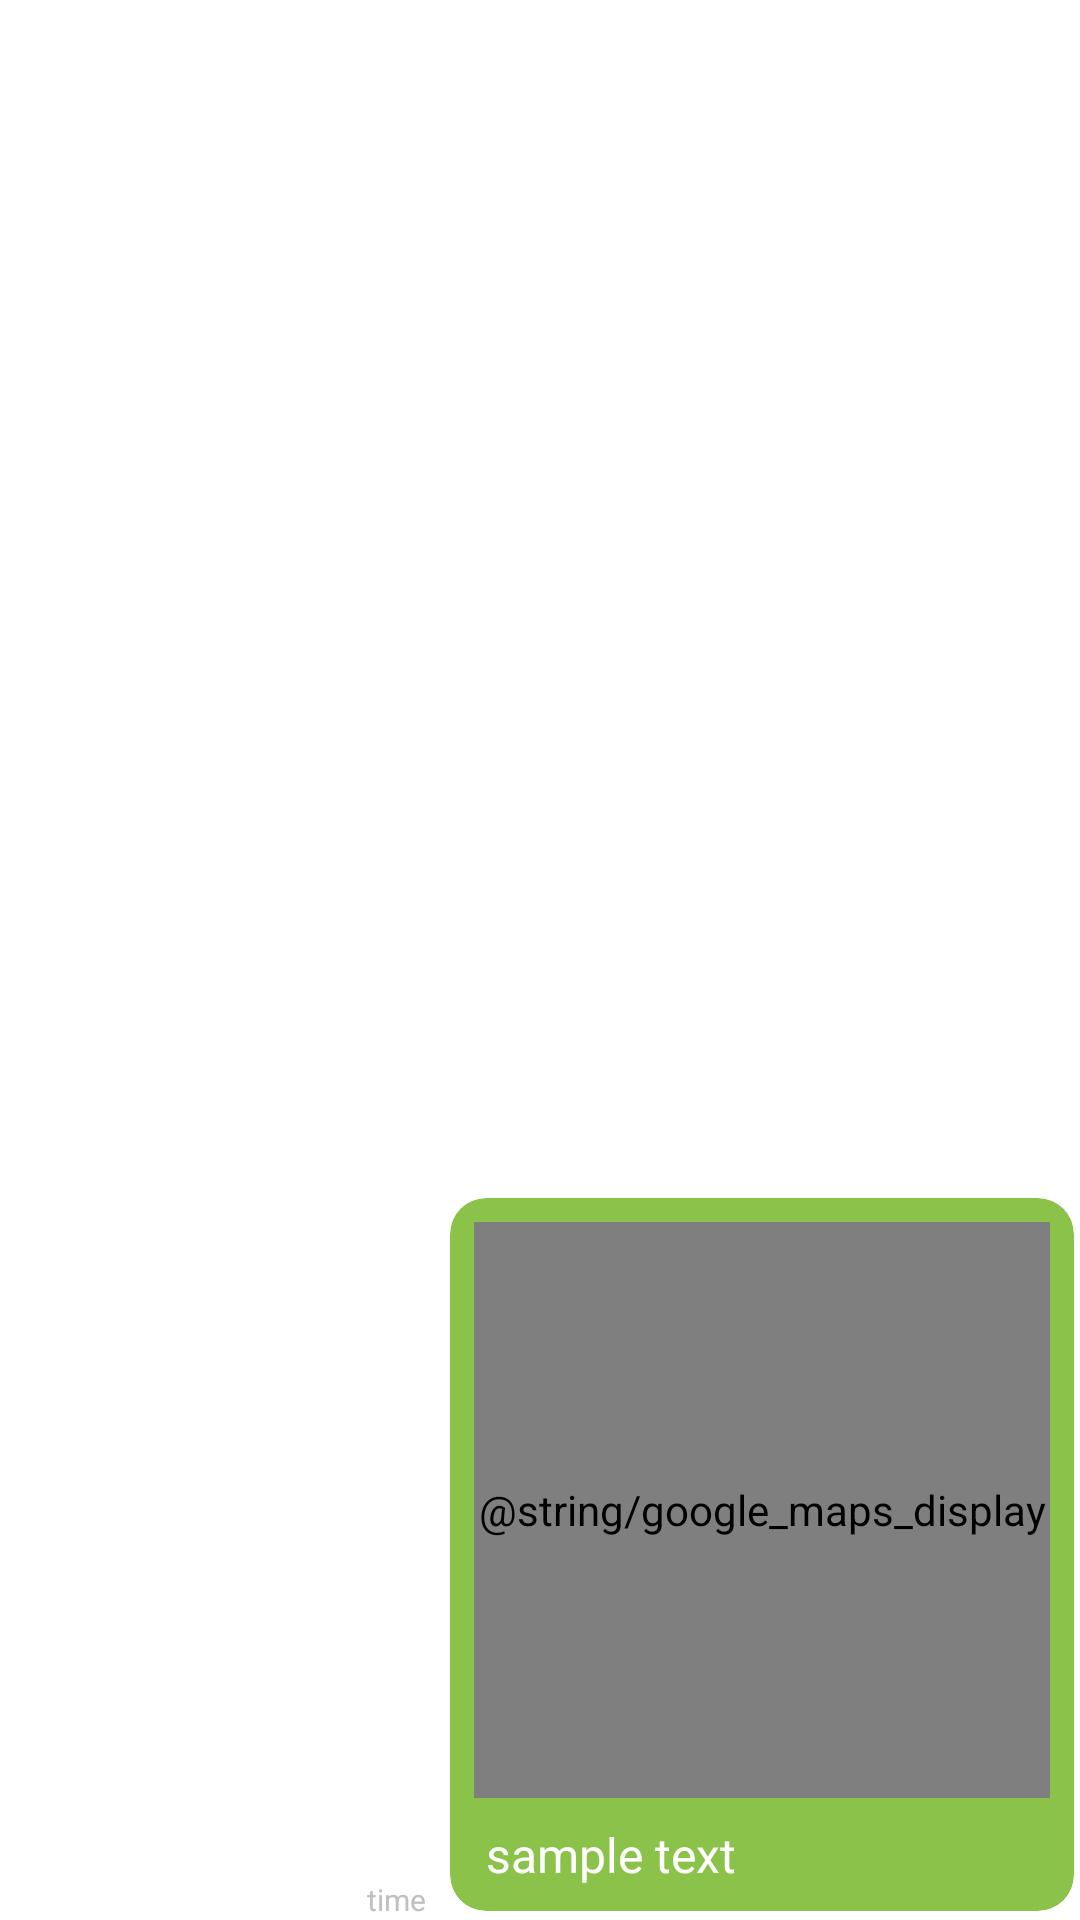

Reconstruct the res/layout file that produces this screen, plus the resources it refers to.
<!-- AndroidManifest.xml: application theme Theme.BuddyShopper -->
<!-- res/layout/message_bubble_maps.xml -->
<?xml version="1.0" encoding="utf-8"?>
<androidx.constraintlayout.widget.ConstraintLayout xmlns:android="http://schemas.android.com/apk/res/android"
    xmlns:app="http://schemas.android.com/apk/res-auto"
    xmlns:map="http://schemas.android.com/apk/res-auto"
    xmlns:tools="http://schemas.android.com/tools"
    android:layout_width="match_parent"
    android:layout_height="wrap_content"
    android:layout_marginTop="16dp"
    android:layout_marginEnd="0dp">

    <androidx.cardview.widget.CardView
        android:id="@+id/messageBubbleMap"
        android:layout_width="wrap_content"
        android:layout_height="wrap_content"
        app:cardBackgroundColor="#8BC34A"
        app:cardCornerRadius="12dp"
        app:cardElevation="0dp"
        app:cardPreventCornerOverlap="false"
        app:cardUseCompatPadding="true"
        app:layout_constraintBottom_toBottomOf="parent"
        app:layout_constraintEnd_toEndOf="parent">

        <LinearLayout
            android:id="@+id/messageBlockMap"
            android:layout_width="wrap_content"
            android:layout_height="wrap_content"
            android:orientation="vertical"
            android:padding="8dp">

            <com.google.android.gms.maps.MapView
                android:id="@+id/mapView"
                android:layout_width="192dp"
                android:layout_height="192dp"
                android:contentDescription="@string/google_maps_display"
                map:liteMode="true" />

            <TextView
                android:id="@+id/messageMap"
                android:layout_width="wrap_content"
                android:layout_height="wrap_content"
                android:maxWidth="260dp"
                android:paddingLeft="4dp"
                android:paddingTop="8dp"
                android:paddingRight="4dp"
                android:text="sample text"
                android:textColor="#ffffff"
                android:textSize="16sp" />
        </LinearLayout>
    </androidx.cardview.widget.CardView>

    <TextView
        android:id="@+id/timeStampMap"
        android:layout_width="wrap_content"
        android:layout_height="wrap_content"
        android:layout_marginEnd="6dp"
        android:text="time"
        android:textColor="#C0C0C0"
        android:textSize="10sp"
        app:layout_constraintBottom_toBottomOf="@+id/messageBubbleMap"
        app:layout_constraintEnd_toStartOf="@+id/messageBubbleMap" />

</androidx.constraintlayout.widget.ConstraintLayout>
<!-- resources referenced by this layout -->
<resources>
  <style name="Theme.BuddyShopper" parent="Theme.MaterialComponents.DayNight.NoActionBar">
          <item name="colorPrimary">@color/purple_500</item>
          <item name="colorPrimaryVariant">@color/purple_700</item>
          <item name="colorOnPrimary">@color/white</item>
          <item name="colorSecondary">@color/teal_200</item>
          <item name="colorSecondaryVariant">@color/teal_700</item>
          <item name="colorOnSecondary">@color/black</item>
          <item name="android:statusBarColor">?attr/colorPrimaryVariant</item>
      </style>
  <!-- not gathered from this repository: default colours our renderer supplied (Android Studio template values) -->
  <color name="purple_500">#FF6200EE</color>
  <color name="purple_700">#FF3700B3</color>
  <color name="teal_200">#FF03DAC5</color>
  <color name="teal_700">#FF018786</color>
  <color name="black">#FF000000</color>
  <color name="white">#FFFFFFFF</color>
</resources>
